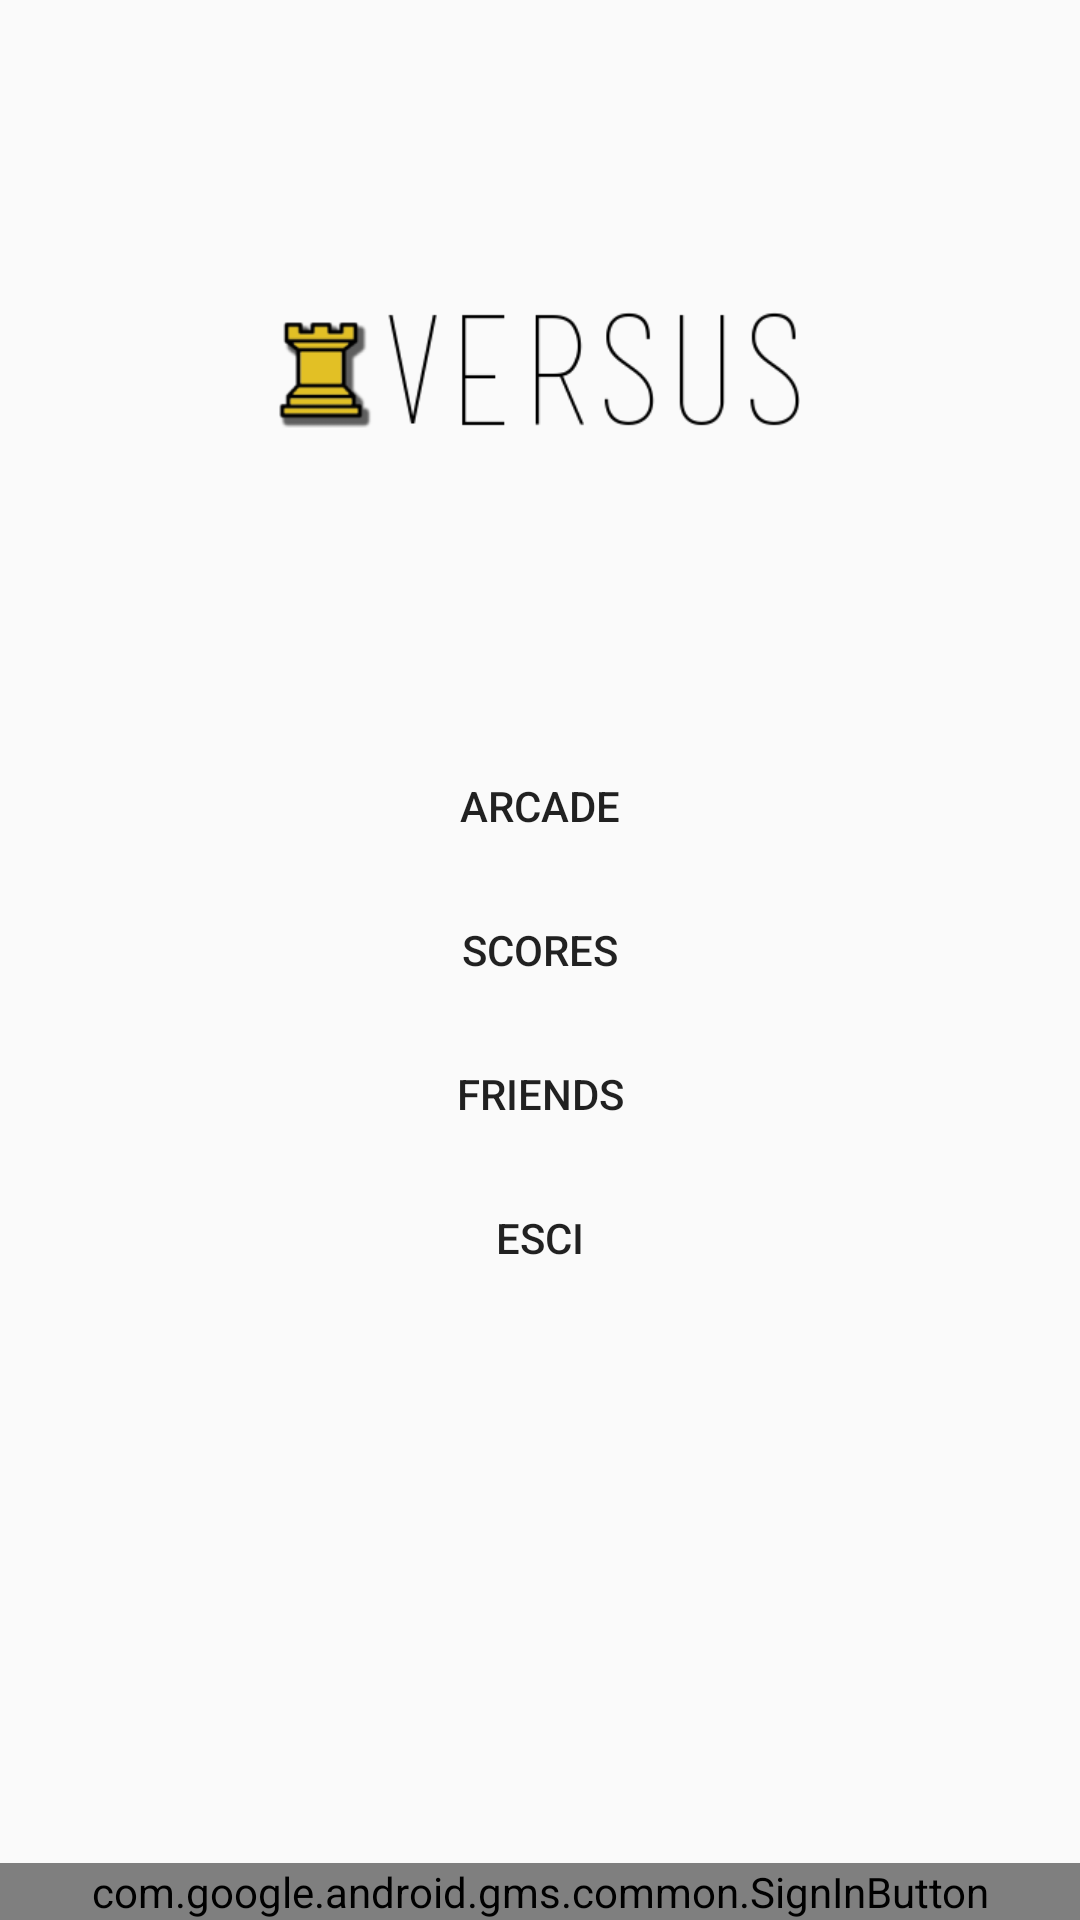

The Android layout XML behind this screen, and the referenced resources:
<!-- AndroidManifest.xml: application theme AppTheme -->
<!-- res/layout/activity_home.xml -->
<?xml version="1.0" encoding="utf-8"?>
<LinearLayout xmlns:android="http://schemas.android.com/apk/res/android"
    android:layout_width="match_parent"
    android:layout_height="match_parent"
    android:orientation="vertical" >

    <LinearLayout
        android:layout_width="match_parent"
        android:layout_height="match_parent"
        android:orientation="vertical"
        android:layout_weight="3"
        >
        <ImageView
            android:layout_width="wrap_content"
            android:layout_height="wrap_content"
            android:background="@mipmap/logo"
            android:layout_gravity="center_horizontal"
            android:layout_marginTop="100dp"
            />
    </LinearLayout>

    <LinearLayout
        android:layout_width="match_parent"
        android:layout_height="match_parent"
        android:layout_weight="2"
        android:orientation="vertical"
        >

        <Button
            style="@android:style/Widget.DeviceDefault.Button.Borderless"
            android:layout_width="match_parent"
            android:layout_height="wrap_content"
            android:text="Arcade"
            android:onClick="arcade"
            />

        <Button
            style="@android:style/Widget.DeviceDefault.Button.Borderless"
            android:layout_width="match_parent"
            android:layout_height="wrap_content"
            android:text="Scores"
            android:onClick="scores"
            />

        <Button
            style="@android:style/Widget.DeviceDefault.Button.Borderless"
            android:layout_width="match_parent"
            android:layout_height="wrap_content"
            android:text="Friends"
            android:onClick="friends"
            />

        <Button
            style="@android:style/Widget.DeviceDefault.Button.Borderless"
            android:layout_width="match_parent"
            android:layout_height="wrap_content"
            android:text="Esci"
            android:onClick="exit"
            />

    </LinearLayout>

    <LinearLayout
        android:layout_width="match_parent"
        android:layout_height="wrap_content"
        android:orientation="horizontal" >

        <com.google.android.gms.common.SignInButton
            android:id="@+id/sign_in_button"
            android:layout_width="match_parent"
            android:layout_height="wrap_content"
            />

    </LinearLayout>


</LinearLayout>
<!-- resources referenced by this layout -->
<resources>
  <!-- mipmap logo: png bitmap (mipmap-xhdpi, 5988 bytes) -->
  <style name="AppTheme" parent="Theme.AppCompat.Light.DarkActionBar">
          
          <item name="colorPrimary">@color/colorPrimary</item>
          <item name="colorPrimaryDark">@color/colorPrimaryDark</item>
          <item name="colorAccent">@color/colorAccent</item>
      </style>
  <color name="colorPrimary">#6200EE</color>
  <color name="colorPrimaryDark">#3700B3</color>
  <color name="colorAccent">#03DAC5</color>
</resources>
